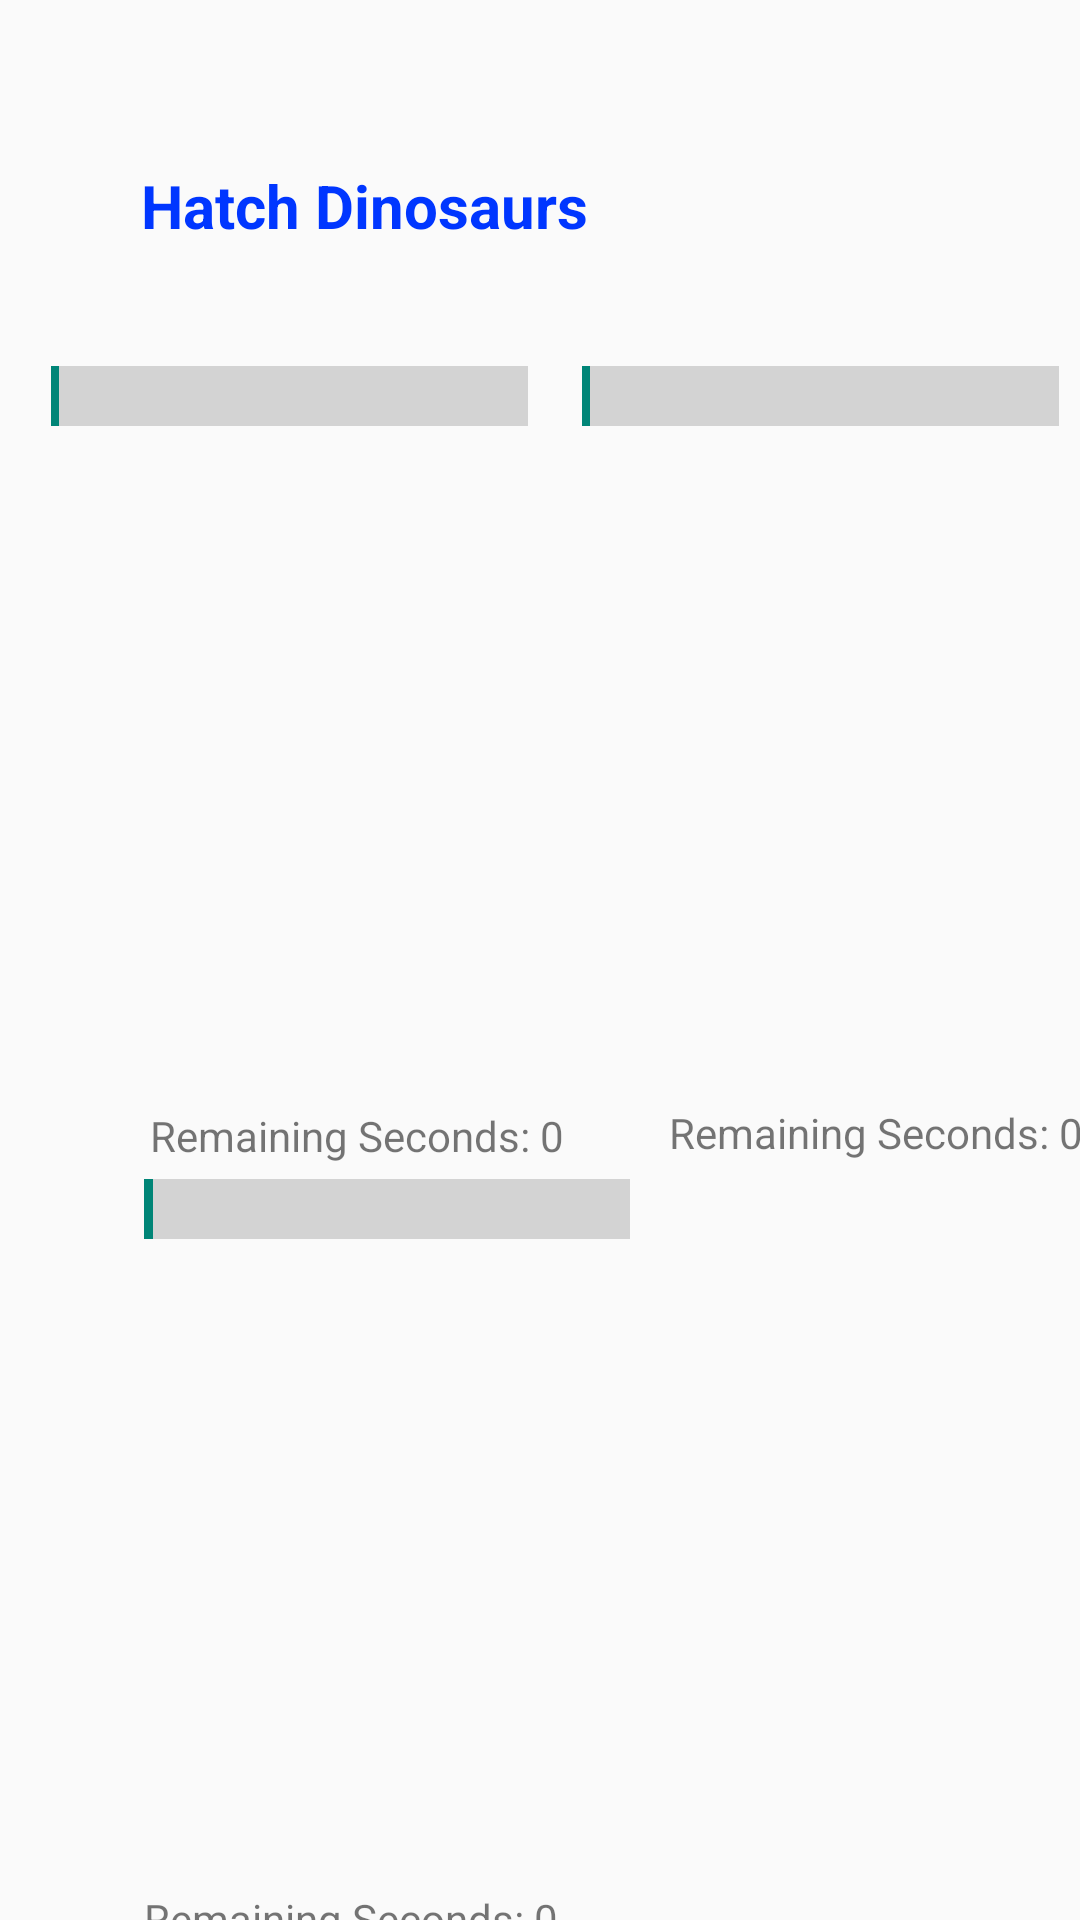

Layout XML and referenced resources for this Android screen:
<!-- AndroidManifest.xml: application theme Theme.AppCompat.Light -->
<!-- res/layout/activity_breeding.xml -->
<?xml version="1.0" encoding="utf-8"?>
<androidx.constraintlayout.widget.ConstraintLayout xmlns:android="http://schemas.android.com/apk/res/android"
    xmlns:app="http://schemas.android.com/apk/res-auto"
    xmlns:tools="http://schemas.android.com/tools"
    android:id="@+id/main"
    android:layout_width="match_parent"
    android:layout_height="match_parent"
    tools:context=".HatchDinosaurActivity">

    <Button
        android:id="@+id/back_button3"
        android:layout_width="wrap_content"
        android:layout_height="wrap_content"
        android:layout_marginStart="48dp"
        android:layout_marginTop="7dp"
        android:text="@string/back_to_menue"
        app:layout_constraintStart_toStartOf="parent"
        app:layout_constraintTop_toBottomOf="@+id/counter2" />

    <ProgressBar
        android:id="@+id/progressBar1"
        style="?android:attr/progressBarStyleHorizontal"
        android:layout_width="159dp"
        android:layout_height="22dp"
        android:layout_marginStart="47dp"
        android:layout_marginTop="39dp"
        android:layout_marginEnd="9dp"
        android:layout_marginBottom="1dp"
        android:max="60"
        android:progress="1"
        android:scaleY="5"
        app:layout_constraintBottom_toTopOf="@+id/imageView2"
        app:layout_constraintEnd_toStartOf="@+id/progressBar3"
        app:layout_constraintStart_toStartOf="parent"
        app:layout_constraintTop_toBottomOf="@+id/textView6" />

    <TextView
        android:id="@+id/textView6"
        android:layout_width="wrap_content"
        android:layout_height="wrap_content"
        android:layout_marginStart="47dp"
        android:layout_marginTop="55dp"
        android:text="Hatch Dinosaurs"
        android:textColor="@color/blue"
        android:textSize="20sp"
        android:textStyle="bold"
        app:layout_constraintStart_toStartOf="parent"
        app:layout_constraintTop_toTopOf="parent" />

    <ImageView
        android:id="@+id/imageView2"
        android:layout_width="161dp"
        android:layout_height="200dp"
        android:layout_marginStart="47dp"
        android:layout_marginTop="1dp"
        android:layout_marginEnd="7dp"
        android:src="@drawable/easter_egg"
        app:layout_constraintEnd_toStartOf="@+id/imageView4"
        app:layout_constraintStart_toStartOf="parent"
        app:layout_constraintTop_toBottomOf="@+id/progressBar1" />

    <ImageView
        android:id="@+id/imageView3"
        android:layout_width="161dp"
        android:layout_height="200dp"
        android:layout_marginStart="48dp"
        android:src="@drawable/easter_egg"
        app:layout_constraintStart_toStartOf="parent"
        app:layout_constraintTop_toBottomOf="@+id/progressBar2" />

    <ImageView
        android:id="@+id/imageView4"
        android:layout_width="161dp"
        android:layout_height="200dp"
        android:layout_marginStart="7dp"
        android:layout_marginTop="1dp"
        android:layout_marginEnd="35dp"
        android:src="@drawable/easter_egg"
        app:layout_constraintEnd_toEndOf="parent"
        app:layout_constraintStart_toEndOf="@+id/imageView2"
        app:layout_constraintTop_toBottomOf="@+id/progressBar3" />

    <ProgressBar
        android:id="@+id/progressBar3"
        style="?android:attr/progressBarStyleHorizontal"
        android:layout_width="159dp"
        android:layout_height="22dp"
        android:layout_marginStart="9dp"
        android:layout_marginTop="121dp"
        android:layout_marginEnd="37dp"
        android:layout_marginBottom="1dp"
        android:max="60"
        android:progress="1"
        android:scaleY="5"
        app:layout_constraintBottom_toTopOf="@+id/imageView4"
        app:layout_constraintEnd_toEndOf="parent"
        app:layout_constraintStart_toEndOf="@+id/progressBar1"
        app:layout_constraintTop_toTopOf="parent" />

    <ProgressBar
        android:id="@+id/progressBar2"
        style="?android:attr/progressBarStyleHorizontal"
        android:layout_width="162dp"
        android:layout_height="16dp"
        android:layout_marginStart="48dp"
        android:layout_marginTop="7dp"
        android:max="60"
        android:progress="1"
        android:scaleY="5"
        app:layout_constraintStart_toStartOf="parent"
        app:layout_constraintTop_toBottomOf="@+id/counter1" />

    <TextView
        android:id="@+id/counter1"
        android:layout_width="wrap_content"
        android:layout_height="wrap_content"
        android:layout_marginStart="50dp"
        android:layout_marginTop="25dp"
        android:text="Remaining Seconds: 0"
        app:layout_constraintStart_toStartOf="parent"
        app:layout_constraintTop_toBottomOf="@+id/imageView2" />

    <TextView
        android:id="@+id/counter3"
        android:layout_width="wrap_content"
        android:layout_height="wrap_content"
        android:layout_marginStart="35dp"
        android:layout_marginTop="368dp"
        android:text="Remaining Seconds: 0"
        app:layout_constraintStart_toEndOf="@+id/counter1"
        app:layout_constraintTop_toTopOf="parent" />

    <TextView
        android:id="@+id/counter2"
        android:layout_width="wrap_content"
        android:layout_height="wrap_content"
        android:layout_marginStart="48dp"
        android:layout_marginTop="19dp"
        android:text="Remaining Seconds: 0"
        app:layout_constraintStart_toStartOf="parent"
        app:layout_constraintTop_toBottomOf="@+id/imageView3" />
</androidx.constraintlayout.widget.ConstraintLayout>
<!-- resources referenced by this layout -->
<resources>
  <color name="blue">#0036FF</color>
  <string name="back_to_menue">Back To Menue</string>
</resources>
